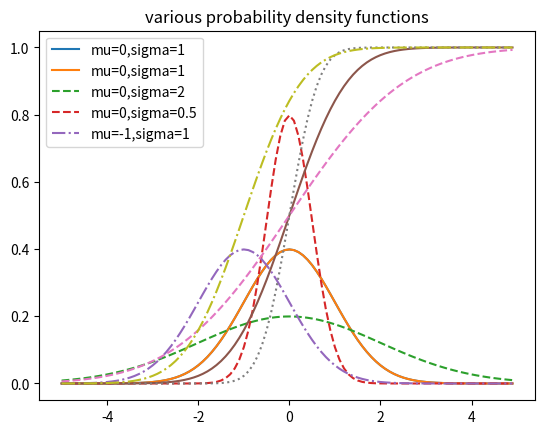

Recreate this plot in Python. (Note: this script raises an exception after producing the figure.)
# coding: utf-8

from matplotlib import pyplot as plt
import math

"""
not my original work, keeping for reference
"""
def normal_pdf(x,mu=0,sigma=1):
    sqrt_two_pi = math.sqrt(2 * math.pi)
    return (math.exp(-(x-mu) ** 2 / 2 / sigma ** 2) / (sqrt_two_pi *sigma))

xs = [x / 10.0 for x in range(-50,50)]

plt.plot(xs,[normal_pdf(x,sigma=1) for x in xs],'-',label='mu=0,sigma=1')
plt.plot(xs,[normal_pdf(x,sigma=1) for x in xs],'-',label='mu=0,sigma=1')
plt.plot(xs,[normal_pdf(x,sigma=2) for x in xs],'--',label='mu=0,sigma=2')
plt.plot(xs,[normal_pdf(x,sigma=0.5) for x in xs],'--',label='mu=0,sigma=0.5')
plt.plot(xs,[normal_pdf(x,mu=-1) for x in xs],'-.',label='mu=-1,sigma=1')
plt.legend()
plt.title('various probability density functions')
plt.show()


"""
provides the running total probability that an event occured on the pdf
e.g the number being in the range -4.9999 -49998 is infintely small
so it would have a small cdf of maybe 0.001 the chance the number is between
-infinity and 2 is quite large, so the cdf would be perhaps 60% 
"""
def normal_cdf(x,mu=0,sigma=1):
    return (1 + math.erf((x - mu) / math.sqrt(2) / sigma)) / 2

xs = [x / 10.0 for x in range(-50,50)]

plt.plot(xs,[normal_cdf(x,sigma=1) for x in xs],'-',label='mu=0,sigma=1')
plt.plot(xs,[normal_cdf(x,sigma=2) for x in xs],'--',label='mu=0,sigma=2')
plt.plot(xs,[normal_cdf(x,sigma=0.5) for x in xs],':',label='mu=0,sigma=0.5')
plt.plot(xs,[normal_cdf(x,mu=-1) for x in xs],'-.',label='mu=-1,sigma=1')
plot.legend(loc=4) #where legend is placed
plt.legend(loc=4)
plt.title("various cumulative density functions")
plt.show()
